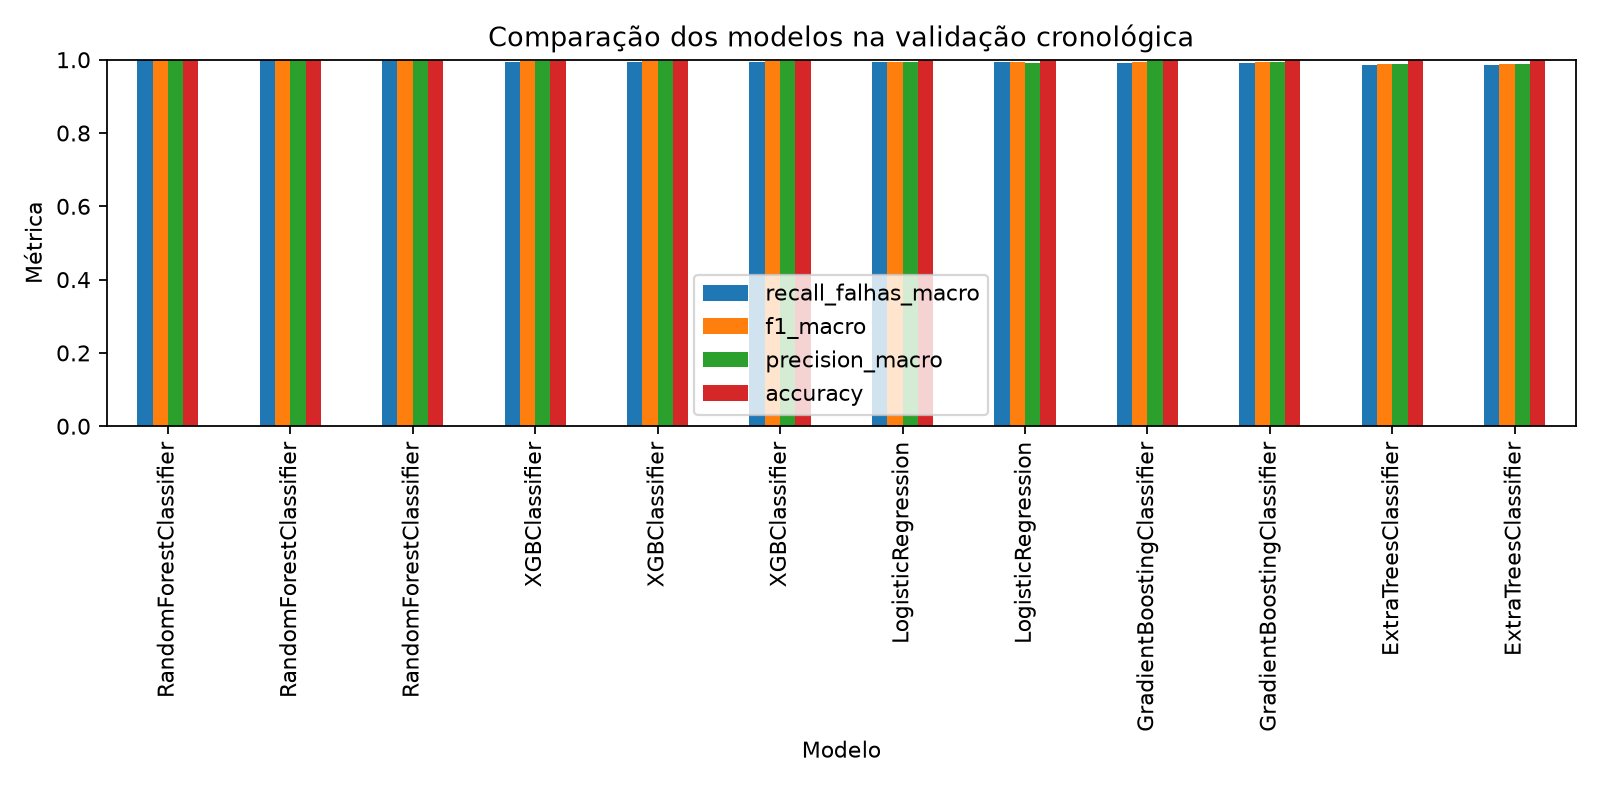

Values plotted in this chart, from the file beside it:
model, params, accuracy, precision_macro, recall_macro, f1_macro, f1_weighted, recall_falhas_macro, recall_por_classe, roc_auc_ovr_macro, pr_auc_macro, test_metrics
RandomForestClassifier, {"bootstrap": true, "ccp_alpha": 0.0, "c…, 1.0, 1.0, 1.0, 1.0, 1.0, 1.0, {'0': 1.0, '1': 1.0, '2': 1.0, '3': 1.0}, 1, 0.9999, {"accuracy": 0.9986666666666667, "precis…
RandomForestClassifier, {"bootstrap": true, "ccp_alpha": 0.0, "c…, 1.0, 1.0, 1.0, 1.0, 1.0, 1.0, {'0': 1.0, '1': 1.0, '2': 1.0, '3': 1.0}, 1, 0.9999, 
RandomForestClassifier, {"bootstrap": true, "ccp_alpha": 0.0, "c…, 1.0, 1.0, 1.0, 1.0, 1.0, 1.0, {'0': 1.0, '1': 1.0, '2': 1.0, '3': 1.0}, 1, 0.9998, 
XGBClassifier, {"base_score": null, "booster": null, "c…, 0.9993, 0.9962, 0.9963, 0.9962, 0.9993, 0.995, {'0': 1.0, '1': 0.9850746268656716, '2':…, 1, 0.9998, 
XGBClassifier, {"base_score": null, "booster": null, "c…, 0.9993, 0.9962, 0.9963, 0.9962, 0.9993, 0.995, {'0': 1.0, '1': 0.9850746268656716, '2':…, 1, 0.9998, 
XGBClassifier, {"base_score": null, "booster": null, "c…, 0.9993, 0.9962, 0.9963, 0.9962, 0.9993, 0.995, {'0': 1.0, '1': 0.9850746268656716, '2':…, 1, 0.9999, 
LogisticRegression, {"C": 2.0, "class_weight": "balanced", "…, 0.9987, 0.9934, 0.9961, 0.9947, 0.9987, 0.995, {'0': 0.99921875, '1': 0.985074626865671…, 1, 0.9997, 
LogisticRegression, {"C": 0.5, "class_weight": "balanced", "…, 0.998, 0.9907, 0.9959, 0.9932, 0.998, 0.995, {'0': 0.9984375, '1': 0.9850746268656716…, 1, 0.9998, 
GradientBoostingClassifier, {"ccp_alpha": 0.0, "criterion": "depreca…, 0.9987, 0.996, 0.9934, 0.9947, 0.9987, 0.9912, {'0': 1.0, '1': 0.9850746268656716, '2':…, 1, 0.9996, 
GradientBoostingClassifier, {"ccp_alpha": 0.0, "criterion": "depreca…, 0.9987, 0.9925, 0.9934, 0.9929, 0.9987, 0.9912, {'0': 1.0, '1': 0.9850746268656716, '2':…, 1, 0.9997, 
ExtraTreesClassifier, {"bootstrap": false, "ccp_alpha": 0.0, "…, 0.998, 0.9886, 0.9887, 0.9886, 0.998, 0.9849, {'0': 1.0, '1': 0.9701492537313433, '2':…, 0.9999, 0.9989, 
ExtraTreesClassifier, {"bootstrap": false, "ccp_alpha": 0.0, "…, 0.998, 0.9887, 0.9886, 0.9886, 0.998, 0.9848, {'0': 1.0, '1': 0.9850746268656716, '2':…, 0.9999, 0.9988, 
